Run: headless pygame with SDL's dummy video driver; simulated clock (each Clock.tick advances the game by its frame time, no real sleeping); random seed 0; keys injected as events and as key.get_pressed() state; mouse plan: one left click at the window centre at the start of phase 2, then a move to the lower-right quarter at the start of phase 3.
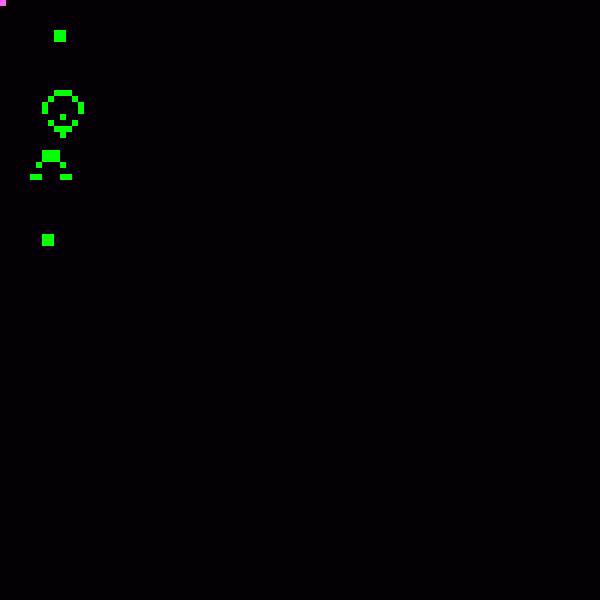
Frame 1 of 3 · flips 1–60 · no input
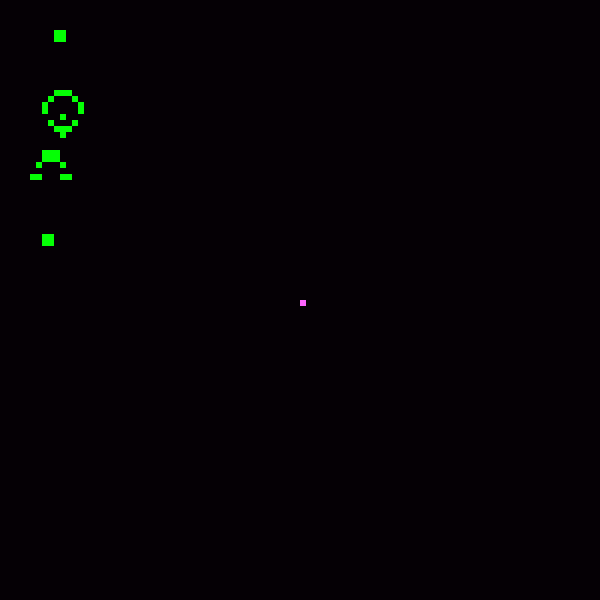
Frame 2 of 3 · flips 61–180 · clicked the window centre · tapped SPACE, RETURN · held RIGHT (→), D
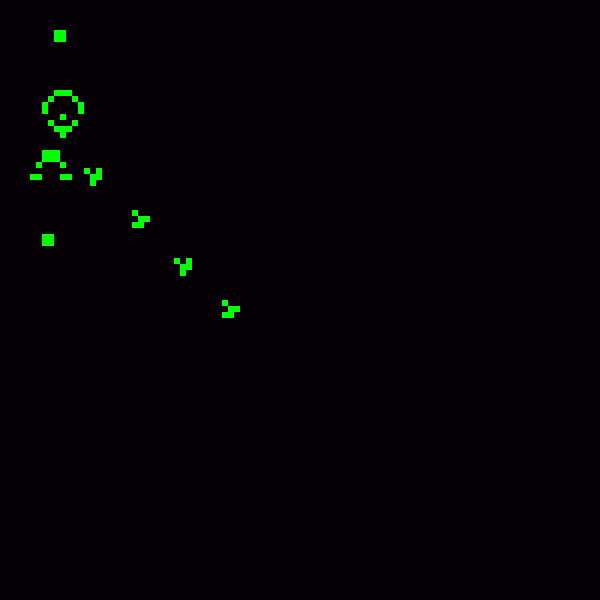
Frame 3 of 3 · flips 181–300 · moved the mouse to the lower-right quarter · held DOWN (↓), S

The pygame program that drew these frames:

import pygame
import random

size = 100
speed = 1
#type "random" to randomize
start = "glider gun"
chance = 19
mouseClicked = False
active = False

#what is a neighbor?
directions8 = [(0, 1), (1, 0), (0, -1), (-1, 0), (1, 1), (-1, -1), (1, -1), (-1, 1)]
directions4 = [(0, 1), (1, 0), (0, -1), (-1, 0)]
directions6 = [(0, 1), (1, 0), (0, -1), (-1, 0), (1, -1), (-1, 1)]
directions4r2 = [(0, 1), (1, 0), (0, -1), (-1, 0), (0, 2), (2, 0), (0, -2), (-2, 0)]
directionsUp = [(0, 1), (1, 1), (-1, 1),(0, -1)]

#interesting rulesets
life = [[3], [2, 3]]
highLife = [[3, 6], [2, 3]]
dayNight = [[3, 6, 7, 8], [3, 4, 6, 7, 8]]
seeds = [[2],[]]
#this one has a lot of potential i think
inkspot = [[3],[0,1,2,3,4,5,6,7,8]]
blinkers = [[3,4,5],[2]]
coral = [[3],[4,5,6,7,8]]
twoByTwo = [[3,6],[1,2,5]]


#rules for cellular automata
rules = life
#rules.append(directions8)

try:
    rules[2]
except IndexError:
    rules.append(directions8)

pygame.init()
pygame.display.set_caption("Cellular Tomato :)")
windowSize = 600
boxSize = int(windowSize/(size-1))
screen = pygame.display.set_mode((windowSize, windowSize))
clock = pygame.time.Clock()
running = True

lifeGrid = []
for c in range(size):
    die = []
    for d in range(size):
        if start == "random":
            something = int(random.randint(0, chance)/10)
            die.append(something)
        else:
            die.append(0)
    lifeGrid.append(die)

def renderCurrentState():
    for i in range(size):
        for j in range(size):            
            if lifeGrid[i][j] == "growing":
                lifeGrid[i][j] = 1

            elif lifeGrid[i][j] == "dying":
                lifeGrid[i][j] = 0
            pygame.draw.rect(screen, pygame.Color(5, 255*int(lifeGrid[i][j]), 5, 255), ((i)*boxSize, (j)*boxSize, boxSize, boxSize), border_radius=0)            
      

def getNextStep(lifeGrid):
    a, b = size, size

    for i in range(a):
        for j in range(b):
            liveNbrs = 0

            for dirX, dirY in rules[2]:
                (x, y) = (i + dirX, j + dirY)

                if 0 <= x < a and 0 <= y < b and (lifeGrid[x][y] == 1 or lifeGrid[x][y] == "dying"):
                    liveNbrs += 1


            if lifeGrid[i][j] == 0 and liveNbrs in rules[0]:
                lifeGrid[i][j] = "growing"

            elif (lifeGrid[i][j] == 1) and not(liveNbrs in rules[1]):
                lifeGrid[i][j] = "dying"                
            
    renderCurrentState()

#glider :)
if start == "glider":
    lifeGrid[2][2] = 1
    lifeGrid[3][3] = 1
    lifeGrid[3][4] = 1
    lifeGrid[2][4] = 1
    lifeGrid[1][4] = 1

elif start == "inkspot":
    lifeGrid[12][2] = 1
    lifeGrid[12][3] = 1
    lifeGrid[12][4] = 1
    lifeGrid[11][7] = 1
    lifeGrid[10][47] = 1

elif start == "r":
    f = int(size/2)
    lifeGrid[f+2][f+2] = 1
    lifeGrid[f+3][f+2] = 1
    lifeGrid[f+2][f+3] = 1
    lifeGrid[f+1][f+3] = 1
    lifeGrid[f+2][f+4] = 1
elif start == "glider gun":
    #is there a more convenient way to do this? probably.
    lifeGrid[ 5 ][ 29 ] = 1
    lifeGrid[ 6 ][ 27 ] = 1
    lifeGrid[ 6 ][ 29 ] = 1
    lifeGrid[ 7 ][ 17 ] = 1
    lifeGrid[ 7 ][ 18 ] = 1
    lifeGrid[ 7 ][ 25 ] = 1
    lifeGrid[ 7 ][ 26 ] = 1
    lifeGrid[ 7 ][ 39 ] = 1
    lifeGrid[ 7 ][ 40 ] = 1
    lifeGrid[ 8 ][ 16 ] = 1
    lifeGrid[ 8 ][ 20 ] = 1
    lifeGrid[ 8 ][ 25 ] = 1
    lifeGrid[ 8 ][ 26 ] = 1
    lifeGrid[ 8 ][ 39 ] = 1
    lifeGrid[ 8 ][ 40 ] = 1
    lifeGrid[ 9 ][ 5 ] = 1
    lifeGrid[ 9 ][ 6 ] = 1
    lifeGrid[ 9 ][ 15 ] = 1
    lifeGrid[ 9 ][ 21 ] = 1
    lifeGrid[ 9 ][ 25 ] = 1
    lifeGrid[ 9 ][ 26 ] = 1
    lifeGrid[ 10 ][ 5 ] = 1
    lifeGrid[ 10 ][ 6 ] = 1
    lifeGrid[ 10 ][ 15 ] = 1
    lifeGrid[ 10 ][ 19 ] = 1
    lifeGrid[ 10 ][ 21 ] = 1
    lifeGrid[ 10 ][ 22 ] = 1
    lifeGrid[ 10 ][ 27 ] = 1
    lifeGrid[ 10 ][ 29 ] = 1
    lifeGrid[ 11 ][ 15 ] = 1
    lifeGrid[ 11 ][ 21 ] = 1
    lifeGrid[ 11 ][ 29 ] = 1
    lifeGrid[ 12 ][ 16 ] = 1
    lifeGrid[ 12 ][ 20 ] = 1
    lifeGrid[ 13 ][ 17 ] = 1
    lifeGrid[ 13 ][ 18 ] = 1

while running:

    pygame.mouse.set_visible(False)
    (mouseX, mouseY) = pygame.mouse.get_pos()

    for event in pygame.event.get():
        if event.type == pygame.QUIT:
            running = False
        elif event.type == pygame.MOUSEBUTTONDOWN:
            mouseClicked = True
        elif event.type == pygame.MOUSEBUTTONUP:
            mouseClicked = False
        if event.type == pygame.KEYDOWN:
            active = True
        elif event.type == pygame.KEYUP:
            active = False

    renderCurrentState()
    
    #draw mouse
    #gives index error if you draw on the edge. fix that.
    pygame.draw.rect(screen, pygame.Color(255, 100, 255, 255), (int((mouseX/boxSize))*boxSize, int((mouseY/boxSize))*boxSize, boxSize, boxSize), border_radius=0)
    if mouseClicked and not active:
        lifeGrid[int((mouseX/boxSize))][int((mouseY/boxSize))] = 1

    if active:
        getNextStep(lifeGrid)
    
    pygame.display.flip()

    pygame.time.delay(speed)

    clock.tick(60)

pygame.quit()










            
    
